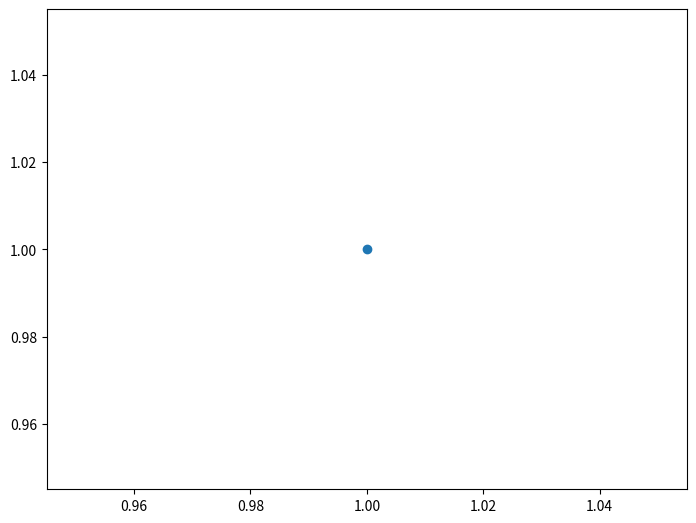
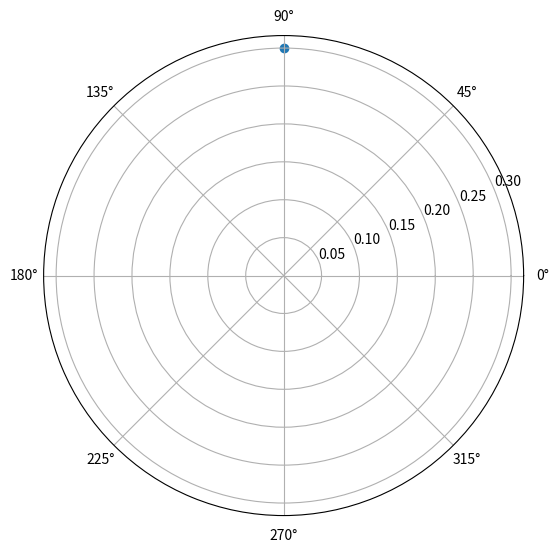

Reproduce these figures in Python, in order.
#!/usr/bin/env python3
# -*- coding: utf-8 -*-
"""
Created on Wed Nov 25 16:21:01 2020

@author: lkst
"""

import matplotlib as mpl
import matplotlib.pyplot as plt

fig = plt.figure() # create figure
ax = fig.add_axes([0,0,1,1]) # create axes
print(type(ax))
plt.scatter(1.0, 1.0) # create marker in point
#plt.savefig('example142a.png', fmt='png')

# Polar frame of reference
fig = plt.figure()
ax = fig.add_axes([0,0,1,1], polar=True)
plt.scatter(1.57, 0.3)
#plt.savefig('example142b.png', fmt='png')

plt.show()
